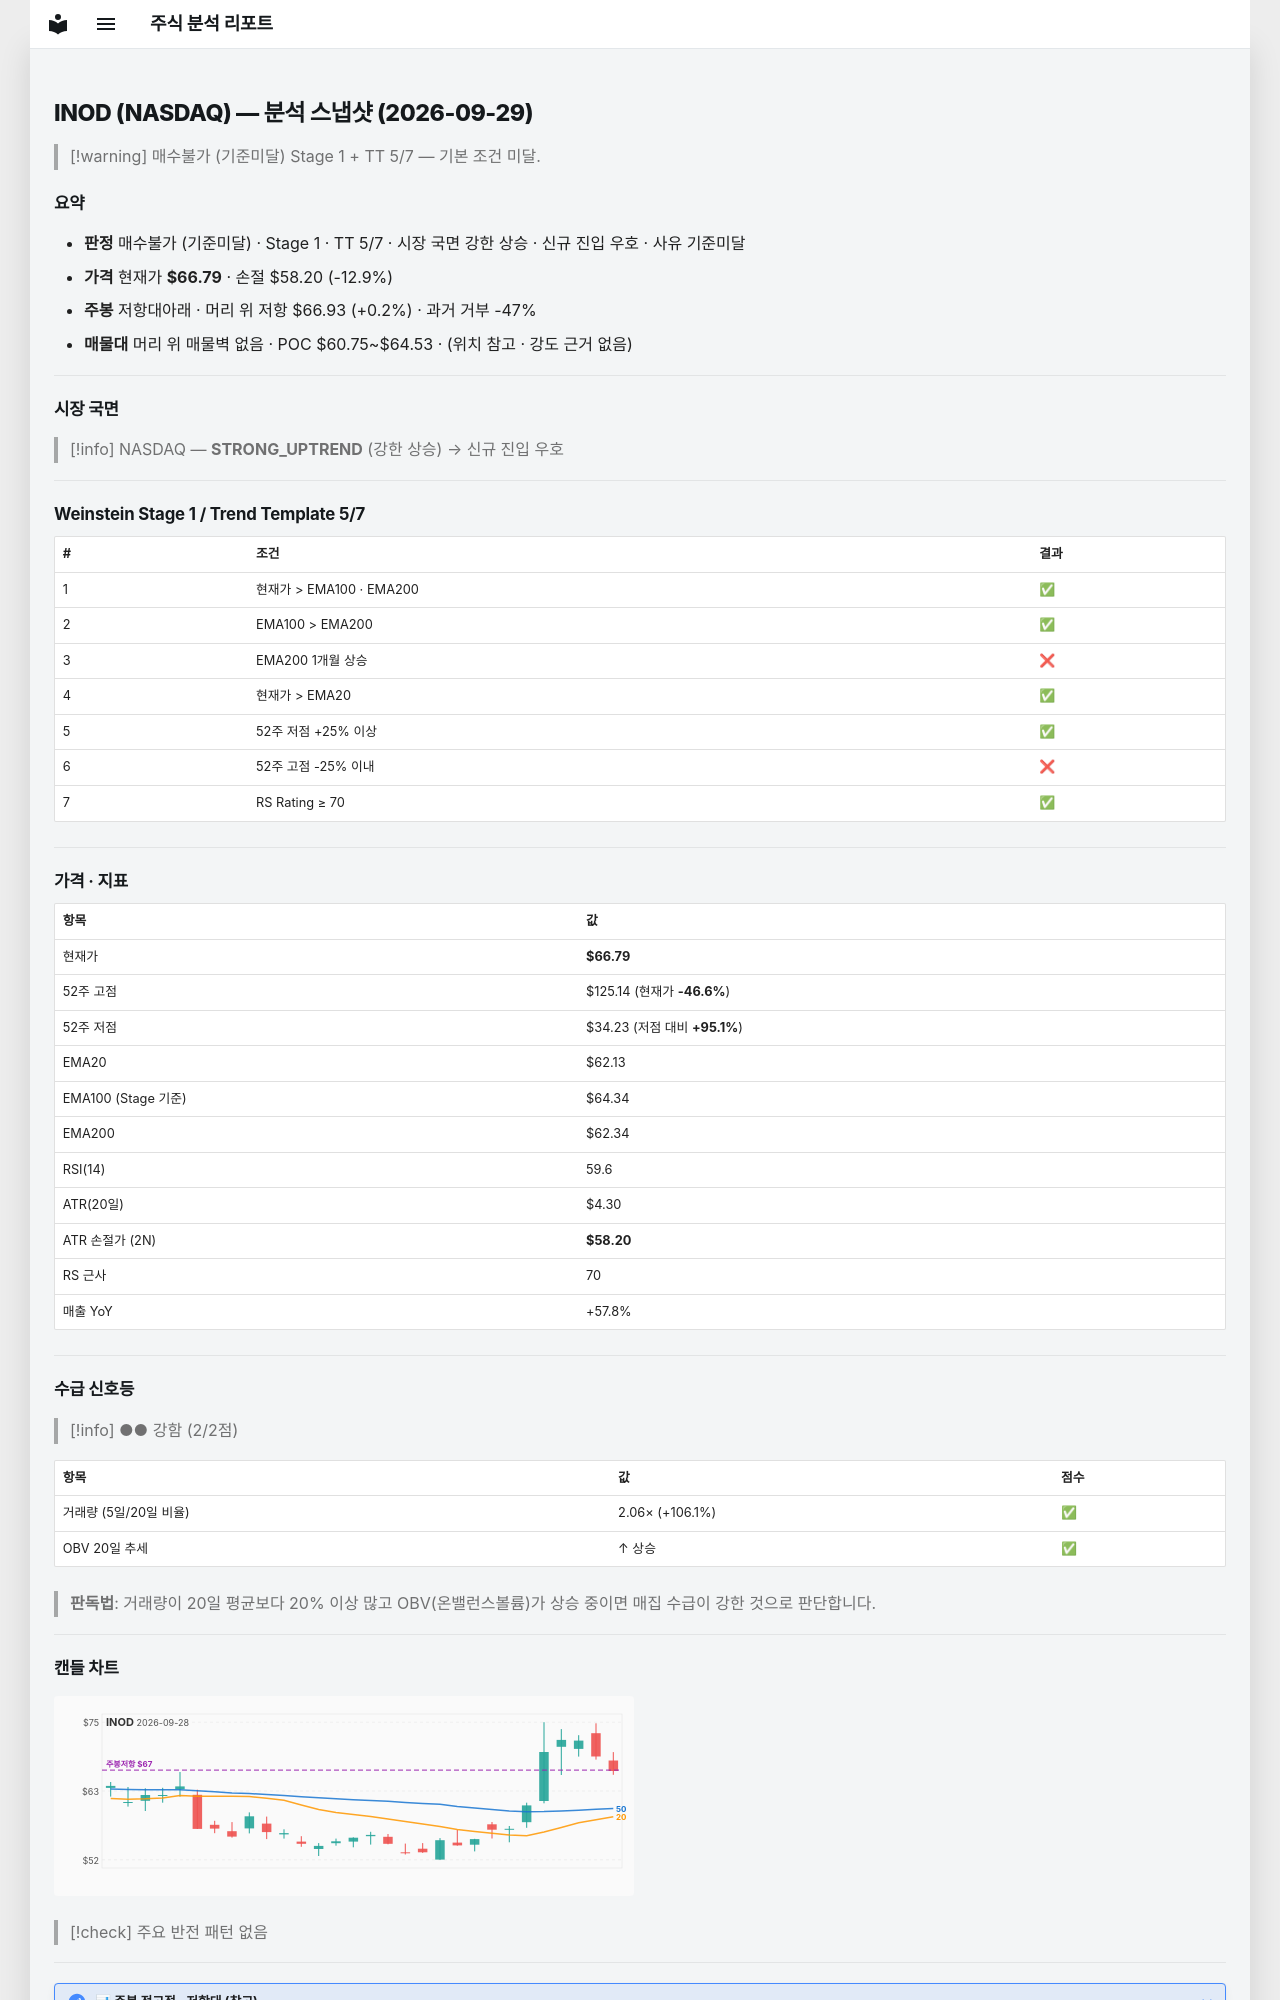

repository: soloandco/stock-reports · page: snapshots/INOD-2026-09-29/index.html · generator: mkdocs

---
type: analysis-snapshot
title: INOD 분석 스냅샷
ticker: INOD
market: NASDAQ
created: 2026-09-29
updated: 2026-09-29
bar-date: 2026-09-28
verdict: 매수불가
verdict-reason: 기준미달
real-rr: 0.02
sma50-gap-pct: 7.5
weekly-position: 저항대아래
weekly-overhead-price: 66.93
weekly-overhead-pct: 0.2
stage: 1
trend-template-score: 5
tt-max: 7
ma-set: ema-20-100-200
price: 66.79000091552734
stop-price: 58.198569152149304
market-regime: STRONG_UPTREND
supply-demand-score: 2/2
supply-demand-label: 강함
status: tracking
tags:
  - stock-agent
  - watchlist
  - INOD
  - analysis
related:
  - "[[analysis-template]]"
---

# INOD (NASDAQ) — 분석 스냅샷 (2026-09-29)

> [!warning] 매수불가 (기준미달)
> Stage 1 + TT 5/7 — 기본 조건 미달.

## 요약

- **판정** 매수불가 (기준미달) · Stage 1 · TT 5/7 · 시장 국면 강한 상승 · 신규 진입 우호 · 사유 기준미달
- **가격** 현재가 **$66.79** · 손절 $58.20 (-12.9%)
- **주봉** 저항대아래 · 머리 위 저항 $66.93 (+0.2%) · 과거 거부 -47%
- **매물대** 머리 위 매물벽 없음 · POC $60.75~$64.53 · (위치 참고 · 강도 근거 없음)

---

## 시장 국면

> [!info] NASDAQ — **STRONG_UPTREND** (강한 상승) → 신규 진입 우호

---

## Weinstein Stage 1 / Trend Template 5/7

| # | 조건 | 결과 |
|---|------|------|
| 1 | 현재가 > EMA100 · EMA200 | ✅ |
| 2 | EMA100 > EMA200 | ✅ |
| 3 | EMA200 1개월 상승 | ❌ |
| 4 | 현재가 > EMA20 | ✅ |
| 5 | 52주 저점 +25% 이상 | ✅ |
| 6 | 52주 고점 -25% 이내 | ❌ |
| 7 | RS Rating ≥ 70 | ✅ |

---

## 가격 · 지표

| 항목 | 값 |
|------|---|
| 현재가 | **$66.79** |
| 52주 고점 | $125.14 (현재가 **-46.6%**) |
| 52주 저점 | $34.23 (저점 대비 **+95.1%**) |
| EMA20 | $62.13 |
| EMA100 (Stage 기준) | $64.34 |
| EMA200 | $62.34 |
| RSI(14) | 59.6 |
| ATR(20일) | $4.30 |
| ATR 손절가 (2N) | **$58.20** |
| RS 근사 | 70 |
| 매출 YoY | +57.8% |

---
## 수급 신호등

> [!info] ●● 강함 (2/2점)

| 항목 | 값 | 점수 |
|------|------|------|
| 거래량 (5일/20일 비율) | 2.06× (+106.1%) | ✅ |
| OBV 20일 추세 | ↑ 상승 | ✅ |

> **판독법**: 거래량이 20일 평균보다 20% 이상 많고 OBV(온밸런스볼륨)가 상승 중이면 매집 수급이 강한 것으로 판단합니다.

---
